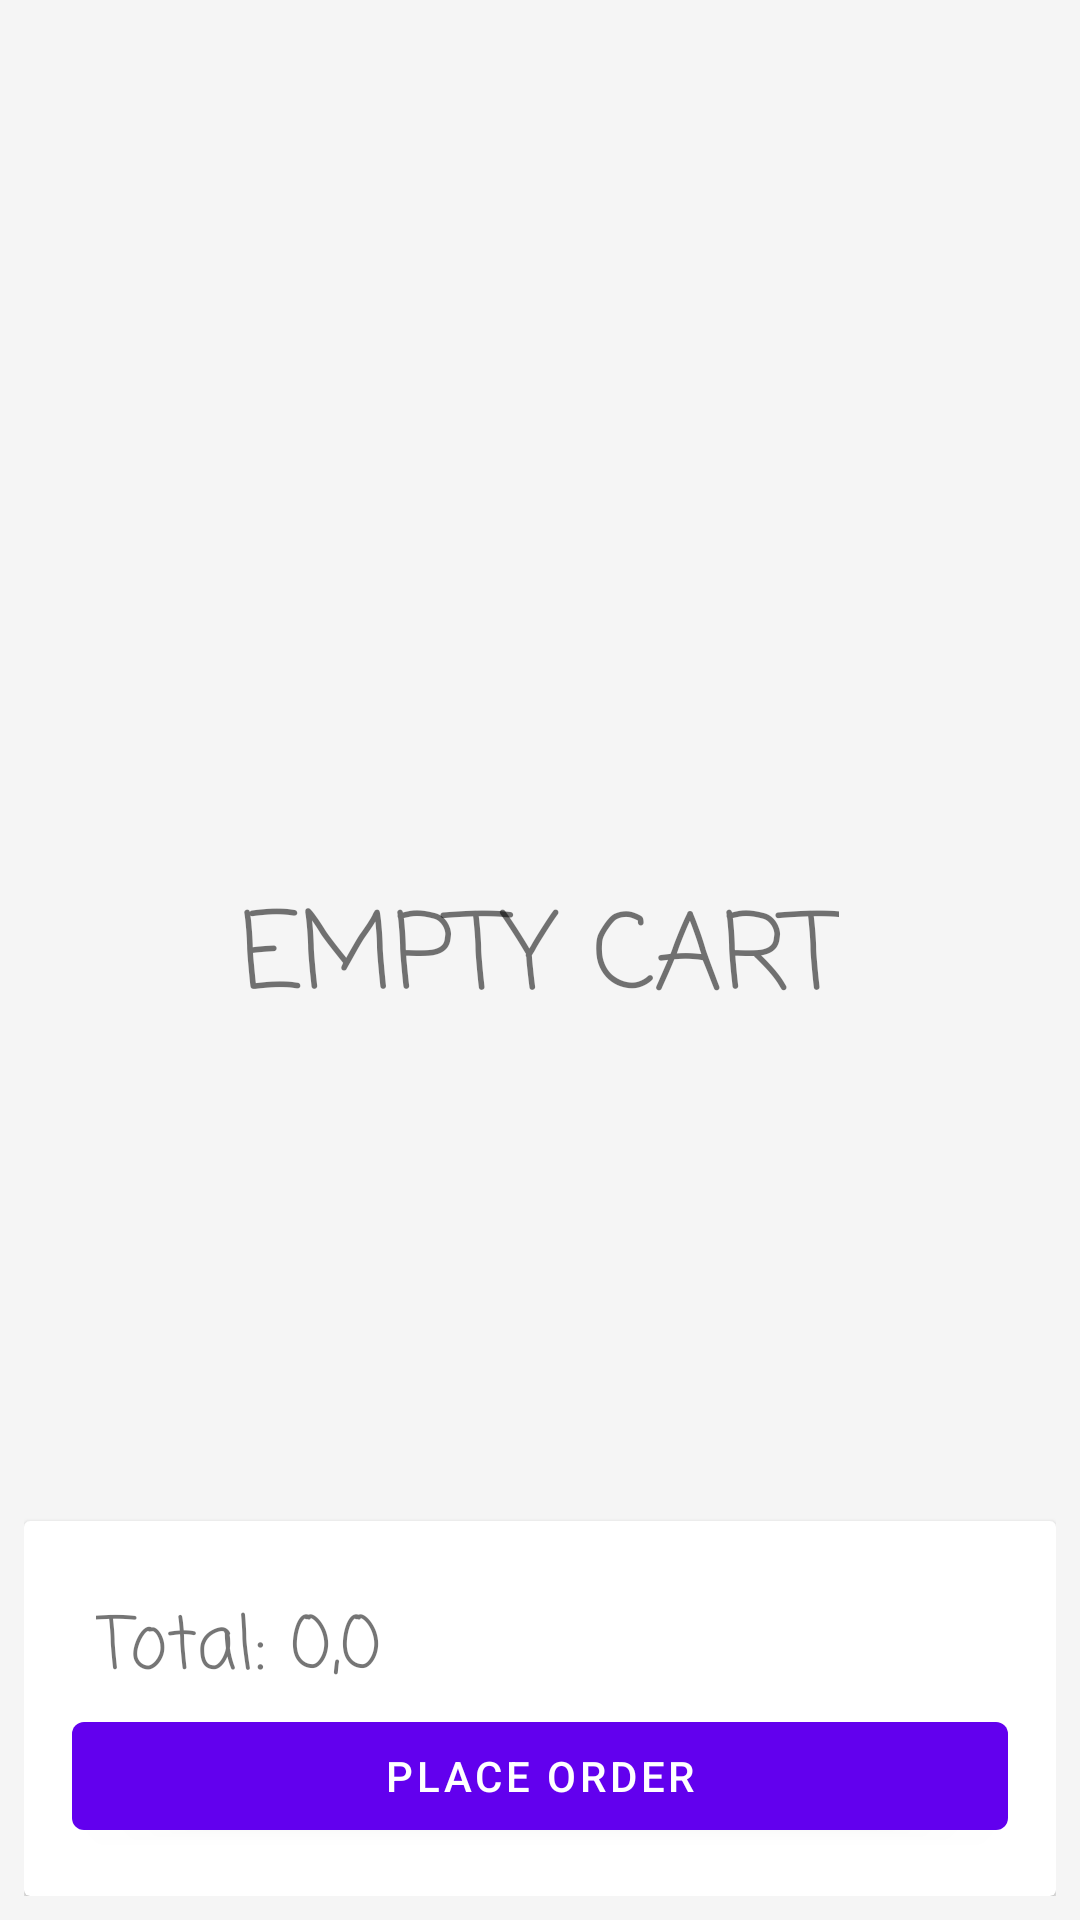

Write the Android layout XML for this screen, with the resource values it uses.
<!-- AndroidManifest.xml: application theme AppTheme -->
<!-- res/layout/fragment_cart.xml -->
<?xml version="1.0" encoding="utf-8"?>
<RelativeLayout
    xmlns:android="http://schemas.android.com/apk/res/android"
    xmlns:app="http://schemas.android.com/apk/res-auto"
    android:layout_width="match_parent"
    android:layout_height="match_parent"
    android:orientation="vertical"
    android:background="@color/background_color"
    android:padding="8dp">
    
    <androidx.recyclerview.widget.RecyclerView
        android:layout_width="match_parent"
        android:layout_height="match_parent"
        android:id="@+id/recycler_cart"
        android:visibility="gone"
        android:layout_above="@+id/group_place_holder"/>

    <TextView
        android:layout_width="wrap_content"
        android:layout_height="wrap_content"
        android:id="@+id/txt_empty_cart"
        android:text="EMPTY CART"
        android:fontFamily="casual"
        android:layout_centerInParent="true"
        android:layout_marginStart="8dp"
        android:layout_marginTop="8dp"
        android:layout_marginEnd="8dp"
        android:textSize="35sp"/>
    
    <androidx.cardview.widget.CardView
        android:layout_width="match_parent"
        android:layout_height="wrap_content"
        android:id="@+id/group_place_holder"
        android:layout_alignParentBottom="true">

        <LinearLayout
            android:layout_width="match_parent"
            android:layout_height="wrap_content"
            android:orientation="vertical"
            android:padding="8dp"
            android:layout_margin="8dp">

            <TextView
                android:layout_width="wrap_content"
                android:layout_height="wrap_content"
                android:id="@+id/txt_total_price"
                android:text="Total: 0,0"
                android:fontFamily="casual"
                android:layout_centerInParent ="true"
                android:layout_marginStart="8dp"
                android:layout_marginTop="8dp"
                android:layout_marginEnd="8dp"
                android:textSize="24sp"/>

            <com.google.android.material.button.MaterialButton
                android:layout_width="match_parent"
                android:layout_height="wrap_content"
                android:text="Place Order"
                android:id="@+id/btn_place_order"/>

        </LinearLayout>

    </androidx.cardview.widget.CardView>

</RelativeLayout>
<!-- resources referenced by this layout -->
<resources>
  <color name="background_color">#F5F5F5</color>
  <style name="AppTheme" parent="Theme.MaterialComponents.Light.NoActionBar">
          
          <item name="colorPrimary">@color/colorPrimary</item>
          <item name="colorPrimaryDark">@color/colorPrimaryDark</item>
          <item name="colorAccent">@color/colorAccent</item>
      </style>
  <color name="colorPrimary">#6200EE</color>
  <color name="colorPrimaryDark">#3700B3</color>
  <color name="colorAccent">#03DAC5</color>
</resources>
